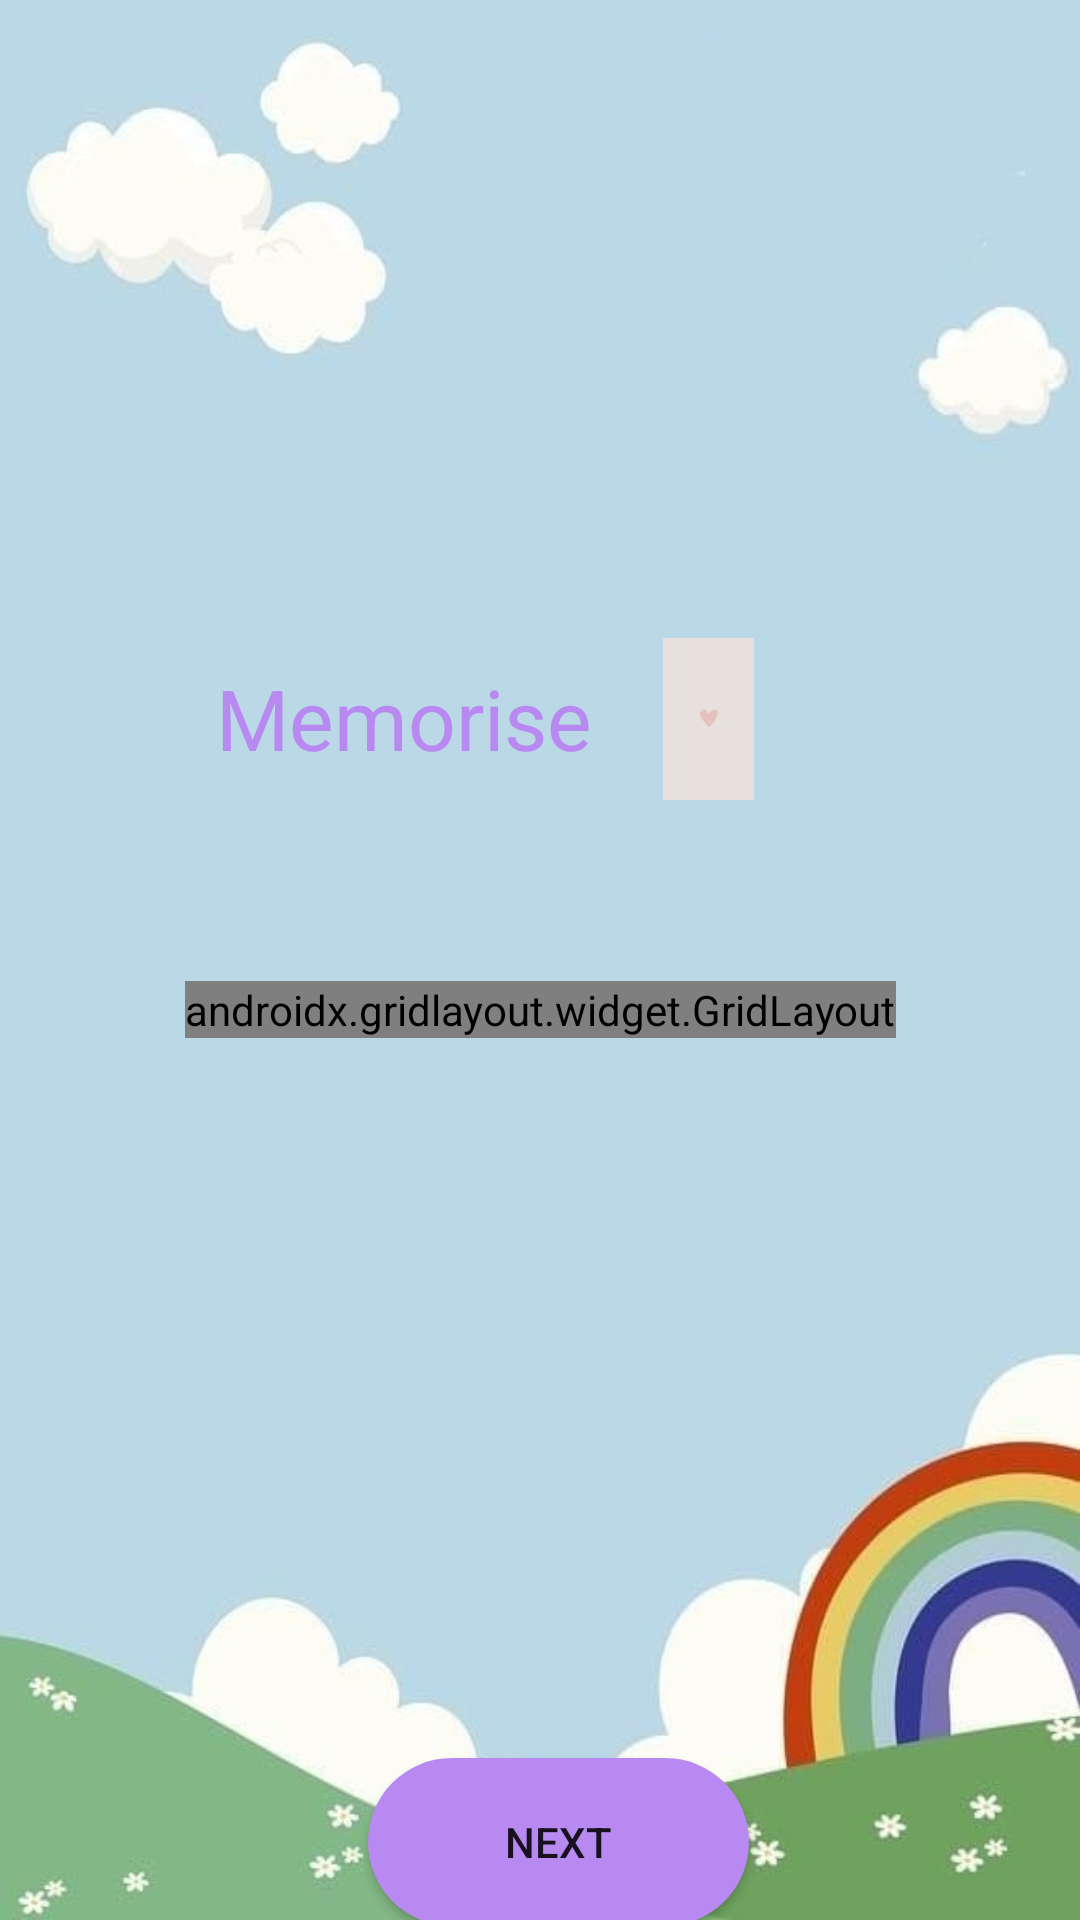

Reconstruct the res/layout file that produces this screen, plus the resources it refers to.
<!-- AndroidManifest.xml: application theme Theme.MemoryGameForKids -->
<!-- res/layout/activity_easy.xml -->
<?xml version="1.0" encoding="utf-8"?>
<androidx.constraintlayout.widget.ConstraintLayout xmlns:android="http://schemas.android.com/apk/res/android"
    xmlns:app="http://schemas.android.com/apk/res-auto"
    xmlns:tools="http://schemas.android.com/tools"
    android:layout_width="match_parent"
    android:layout_height="match_parent"
    android:background="@drawable/backgr"
    tools:context=".EasyActivity">


    <TextView
        android:id="@+id/textViewQuestion"
        android:layout_width="wrap_content"
        android:layout_height="71dp"
        android:layout_marginStart="72dp"
        android:layout_marginTop="204dp"
        android:gravity="center"
        android:text="Memorise "
        android:textColor="@color/lili"
        android:textSize="28sp"
        app:layout_constraintStart_toStartOf="parent"
        app:layout_constraintTop_toTopOf="parent" />

    <TextView
        android:id="@+id/tvAnswer"
        android:layout_width="221dp"
        android:layout_height="87dp"
        android:layout_marginTop="216dp"
        android:gravity="center"
        android:textSize="24sp"
        app:layout_constraintEnd_toEndOf="parent"
        app:layout_constraintStart_toStartOf="parent"
        app:layout_constraintTop_toBottomOf="@+id/textViewQuestion" />

    <ImageView
        android:id="@+id/imageQuestion"
        android:layout_width="41dp"
        android:layout_height="54dp"
        android:layout_marginEnd="92dp"
        app:layout_constraintBottom_toBottomOf="@+id/textViewQuestion"
        app:layout_constraintEnd_toEndOf="parent"
        app:layout_constraintStart_toEndOf="@+id/textViewQuestion"
        app:layout_constraintTop_toTopOf="@+id/textViewQuestion"
        app:srcCompat="@drawable/card" />


    <TextView

        android:id="@+id/tvTimer"
        android:layout_width="wrap_content"
        android:layout_height="wrap_content"
        android:layout_marginTop="152dp"
        android:textSize="24sp"
        app:layout_constraintEnd_toEndOf="parent"
        app:layout_constraintHorizontal_bias="0.498"
        app:layout_constraintStart_toStartOf="parent"
        app:layout_constraintTop_toTopOf="parent" />

    <Button
        android:id="@+id/btNext"
        android:layout_width="127dp"
        android:layout_height="56dp"
        android:layout_marginTop="8dp"
        android:background="@drawable/rounded_corner"
        android:text="Next"
        app:layout_constraintEnd_toEndOf="@+id/tvAnswer"
        app:layout_constraintHorizontal_bias="0.563"
        app:layout_constraintStart_toStartOf="@+id/tvAnswer"
        app:layout_constraintTop_toBottomOf="@+id/tvAnswer" />

    <androidx.gridlayout.widget.GridLayout
        android:layout_width="wrap_content"
        android:layout_height="wrap_content"
        android:layout_marginTop="52dp"
        app:layout_constraintEnd_toEndOf="parent"
        app:layout_constraintStart_toStartOf="parent"
        app:layout_constraintTop_toBottomOf="@+id/textViewQuestion">

        <ImageView
            android:id="@+id/ivCard1"
            android:layout_width="99dp"
            android:layout_height="132dp"
            app:layout_column="0"
            app:layout_row="0"
            app:srcCompat="@drawable/card" />

        <ImageView
            android:id="@+id/ivCard2"
            android:layout_width="99dp"
            android:layout_height="132dp"
            android:layout_marginLeft="16dp"
            app:layout_column="1"
            app:layout_row="0"
            app:srcCompat="@drawable/card" />

        <ImageView
            android:id="@+id/ivCard3"
            android:layout_width="99dp"
            android:layout_height="132dp"
            android:layout_marginLeft="16dp"

            app:layout_column="2"
            app:layout_row="0"
            app:srcCompat="@drawable/card" />


    </androidx.gridlayout.widget.GridLayout>

</androidx.constraintlayout.widget.ConstraintLayout>
<!-- resources referenced by this layout -->
<resources>
  <color name="lili">#B88AF1</color>
  <!-- drawable backgr: jpeg bitmap (drawable, 18710 bytes) -->
  <!-- drawable card: jpg bitmap (drawable, 6501 bytes) -->
  <!-- drawable rounded_corner (drawable) -->
  <?xml version="1.0" encoding="utf-8"?>
      <shape xmlns:android="http://schemas.android.com/apk/res/android">
          <corners  android:radius="50dp"/>
          <solid android:color="@color/lili">
  
          </solid>
      </shape>
  <style name="Theme.MemoryGameForKids" parent="Base.Theme.MemoryGameForKids" />
  <style name="Base.Theme.MemoryGameForKids" parent="Theme.AppCompat.Light.NoActionBar">
          
          
      </style>
</resources>
